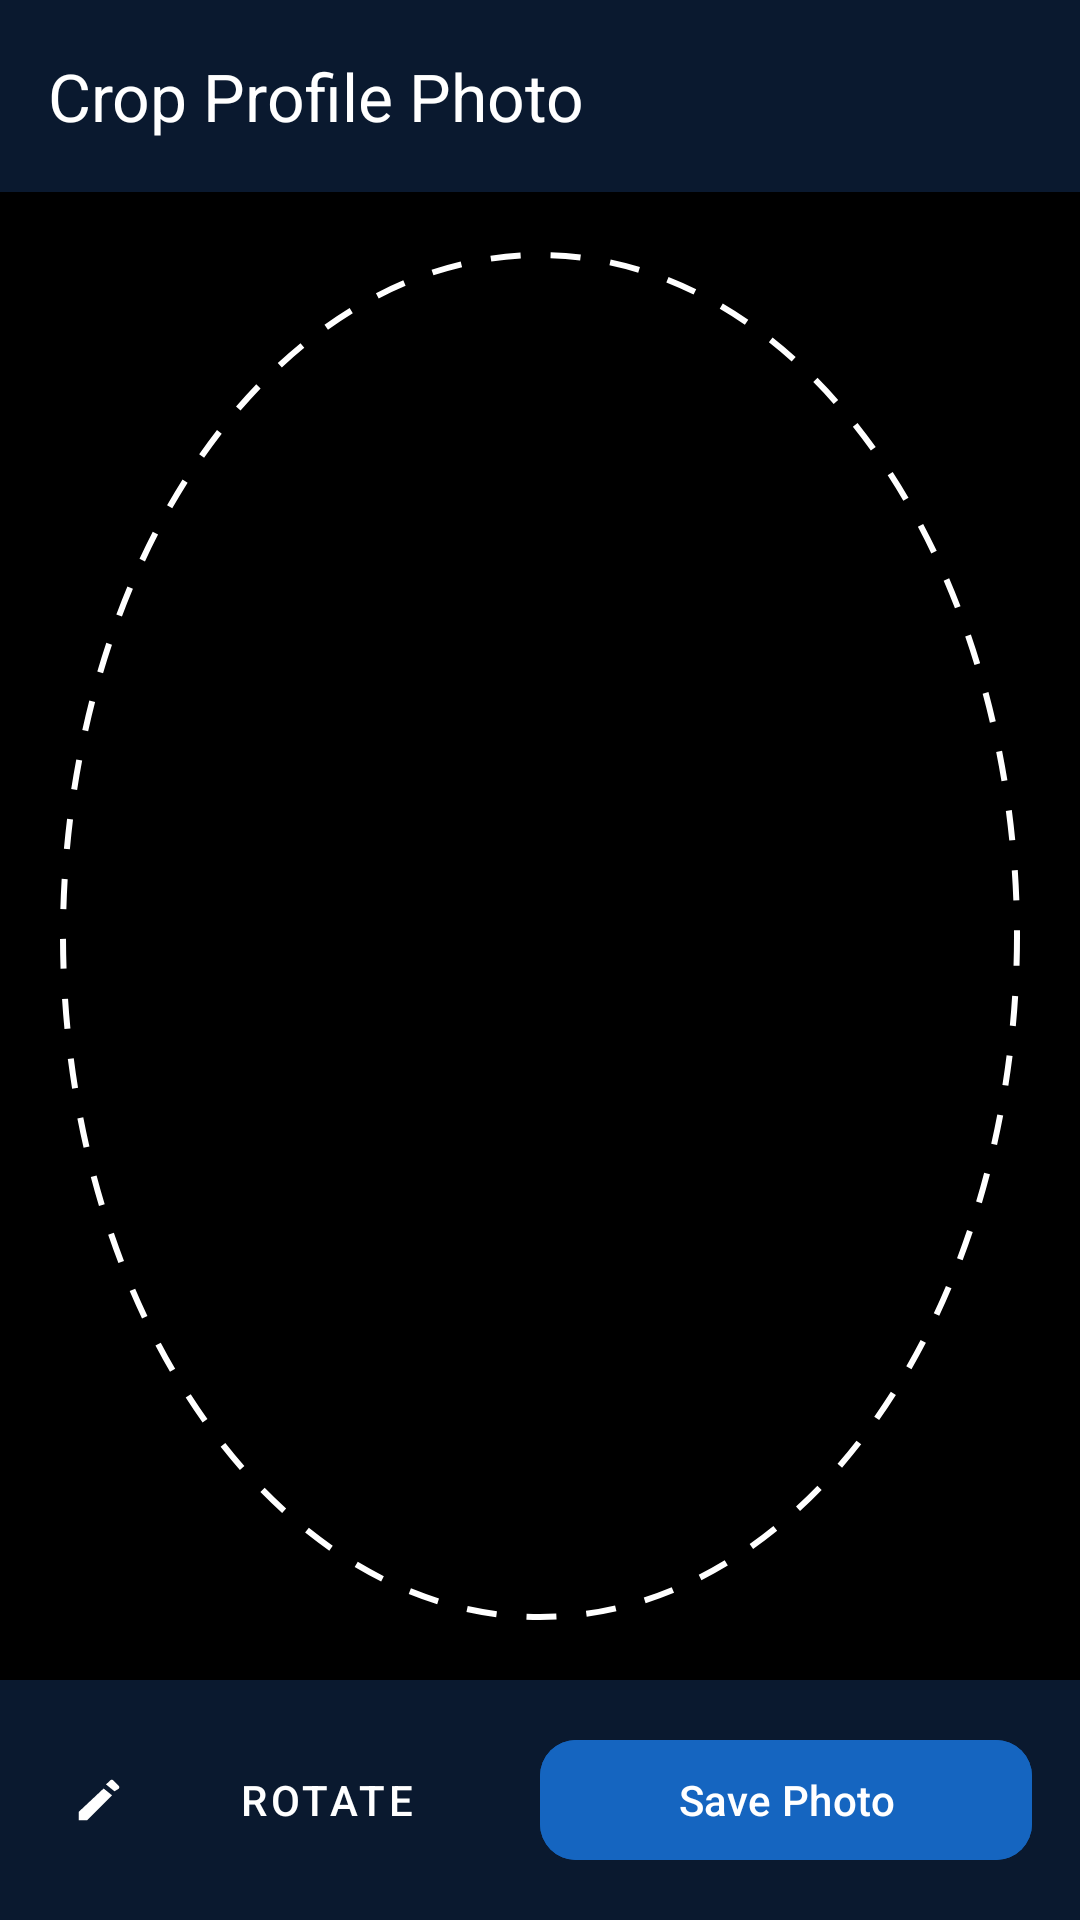

Write the Android layout XML for this screen, with the resource values it uses.
<!-- AndroidManifest.xml: activity theme Theme.MyApplication -->
<!-- res/layout/activity_crop_image.xml -->
<?xml version="1.0" encoding="utf-8"?>
<androidx.constraintlayout.widget.ConstraintLayout xmlns:android="http://schemas.android.com/apk/res/android"
    xmlns:app="http://schemas.android.com/apk/res-auto"
    android:layout_width="match_parent"
    android:layout_height="match_parent"
    android:background="@color/black">

    <com.google.android.material.appbar.AppBarLayout
        android:id="@+id/appBar"
        android:layout_width="match_parent"
        android:layout_height="wrap_content"
        android:background="@color/dark_navy"
        app:layout_constraintTop_toTopOf="parent">

        <androidx.appcompat.widget.Toolbar
            android:id="@+id/toolbar"
            android:layout_width="match_parent"
            android:layout_height="?attr/actionBarSize"
            app:title="@string/crop_photo_title"
            app:titleTextColor="@color/white"
            app:navigationIcon="@drawable/ic_back"
            app:navigationIconTint="@color/white" />
    </com.google.android.material.appbar.AppBarLayout>

    
    <FrameLayout
        android:id="@+id/cropFrame"
        android:layout_width="match_parent"
        android:layout_height="0dp"
        app:layout_constraintBottom_toTopOf="@+id/bottomControls"
        app:layout_constraintTop_toBottomOf="@id/appBar">

        <ImageView
            android:id="@+id/ivToCrop"
            android:layout_width="match_parent"
            android:layout_height="match_parent"
            android:scaleType="matrix"
            android:contentDescription="@string/crop_photo_title" />

        
        <View
            android:id="@+id/vCropOverlay"
            android:layout_width="match_parent"
            android:layout_height="match_parent"
            android:background="@drawable/bg_crop_overlay" />

    </FrameLayout>

    <LinearLayout
        android:id="@+id/bottomControls"
        android:layout_width="match_parent"
        android:layout_height="wrap_content"
        android:background="@color/dark_navy"
        android:orientation="horizontal"
        android:padding="16dp"
        app:layout_constraintBottom_toBottomOf="parent">

        <com.google.android.material.button.MaterialButton
            android:id="@+id/btnRotate"
            style="@style/Widget.MaterialComponents.Button.TextButton"
            android:layout_width="0dp"
            android:layout_height="wrap_content"
            android:layout_weight="1"
            android:text="@string/btn_rotate"
            android:textColor="@color/white"
            app:icon="@drawable/ic_edit"
            app:iconTint="@color/white" />

        <com.google.android.material.button.MaterialButton
            android:id="@+id/btnSaveCrop"
            android:layout_width="0dp"
            android:layout_height="wrap_content"
            android:layout_weight="1"
            android:backgroundTint="@color/primary_blue"
            android:text="@string/btn_save_photo"
            android:textAllCaps="false"
            app:cornerRadius="12dp" />

    </LinearLayout>

</androidx.constraintlayout.widget.ConstraintLayout>
<!-- resources referenced by this layout -->
<resources>
  <color name="black">#000000</color>
  <color name="dark_navy">#0A192F</color>
  <color name="primary_blue">#1565C0</color>
  <color name="white">#FFFFFF</color>
  <!-- drawable bg_crop_overlay (drawable) -->
  <?xml version="1.0" encoding="utf-8"?>
  <inset xmlns:android="http://schemas.android.com/apk/res/android"
      android:inset="20dp">
      <shape android:shape="oval">
          <stroke android:width="2dp" android:color="@color/white" android:dashWidth="10dp" android:dashGap="10dp" />
      </shape>
  </inset>
  <!-- drawable ic_edit (drawable) -->
  <vector xmlns:android="http://schemas.android.com/apk/res/android"
      android:width="24dp"
      android:height="24dp"
      android:viewportWidth="24"
      android:viewportHeight="24">
      <path
          android:fillColor="#FFFFFF"
          android:pathData="M3,17.25V21H6.75L17.81,9.94L14.06,6.88L3,17.25M20.71,7.04C21.1,6.65 21.1,6 20.71,5.63L18.37,3.29C18,2.9 17.35,2.9 16.96,3.29L15.13,5.08L18.88,8.14L20.71,7.04Z" />
  </vector>
  <string name="btn_rotate">Rotate</string>
  <string name="btn_save_photo">Save Photo</string>
  <string name="crop_photo_title">Crop Profile Photo</string>
  <style name="Theme.MyApplication" parent="Theme.Material3.DayNight.NoActionBar">
          <item name="colorPrimary">@color/primary_blue</item>
          <item name="colorSecondary">@color/secondary_cyan</item>
          <item name="colorPrimaryContainer">@color/medical_light_blue</item>
          <item name="colorOnPrimaryContainer">@color/primary_blue</item>
          <item name="colorSurface">@color/white</item>
          <item name="colorOnSurface">@color/dark_navy</item>
          <item name="android:statusBarColor">@color/grad_start</item>
          <item name="android:windowLightStatusBar">false</item>
      </style>
  <color name="secondary_cyan">#00E5FF</color>
  <color name="medical_light_blue">#E3F2FD</color>
  <color name="grad_start">#1565C0</color>
</resources>
